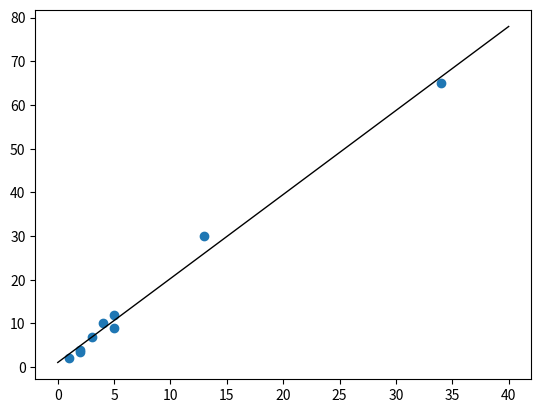

Python code for this plot:
"""Gradient Descent from Scratch for implementing Linear Regression 
[redacted] """
import numpy as np 
import matplotlib.pyplot as plt 



def error(m_current, b_current, x, y):
	""" Calculates total squared error in the predicted y value and the actual y value"""
	error = 0
	for i in range(len(x)):

		error += (y[i] - (m_current*x[i] + b_current))**2

	return error

def runner(m_current, b_current, x, y, num_iter, learning_rate):
	"""Main function for gradient descent, It returns the final value of b and m after doing num_iter iterations"""
	for i in range(num_iter):

		[m_current, b_current] = step_grad (m_current, b_current, x, y, learning_rate)

	b_final = b_current
	m_final = m_current
	return [b_final, m_final]

    

def step_grad(m, b, x, y, learning_rate):

	""" It consists of individual iterations , where the program updates the parameters b and m , after learning from the error"""
	m_grad = 0
	b_grad = 0

	N = len(x)

	for i in range(N):

		m_grad += (-2/N) * (x[i]*(y[i] - (m * x[i] + b)))
		b_grad += (-2/N) * ((y[i] - (m * x[i] + b)))
	m = m - (learning_rate * m_grad)
	b = b - (learning_rate * b_grad)
	cost = error(m,b,x,y)

	return [m,b] 



if __name__ == '__main__':
    
    X = [1,2,34,5,3,2,13,4,5] # independent variable
    y = [2,4,65,12,7,3.5,30,10,9] #dependent variable
    print(X,y)
     
	
    initial_b = 1
    initial_m = 1
    num_iterations = 5000
    learning_rate = 0.0001
    [b,m]  = runner(initial_m, initial_b, X, y, num_iterations, learning_rate)
    # line equation = m*x + b , m is the slope and b is the intercept
    print(m , b)
    
    plt.scatter(X,y)
    #fit function
    f = lambda x: m*x + b
    # x values of line to plot
    x = np.array([0,40])
    # plot fit
    plt.plot(x,f(x),lw=1, c="k",label="fit line between 0 and 40")

    plt.show()

    
   
